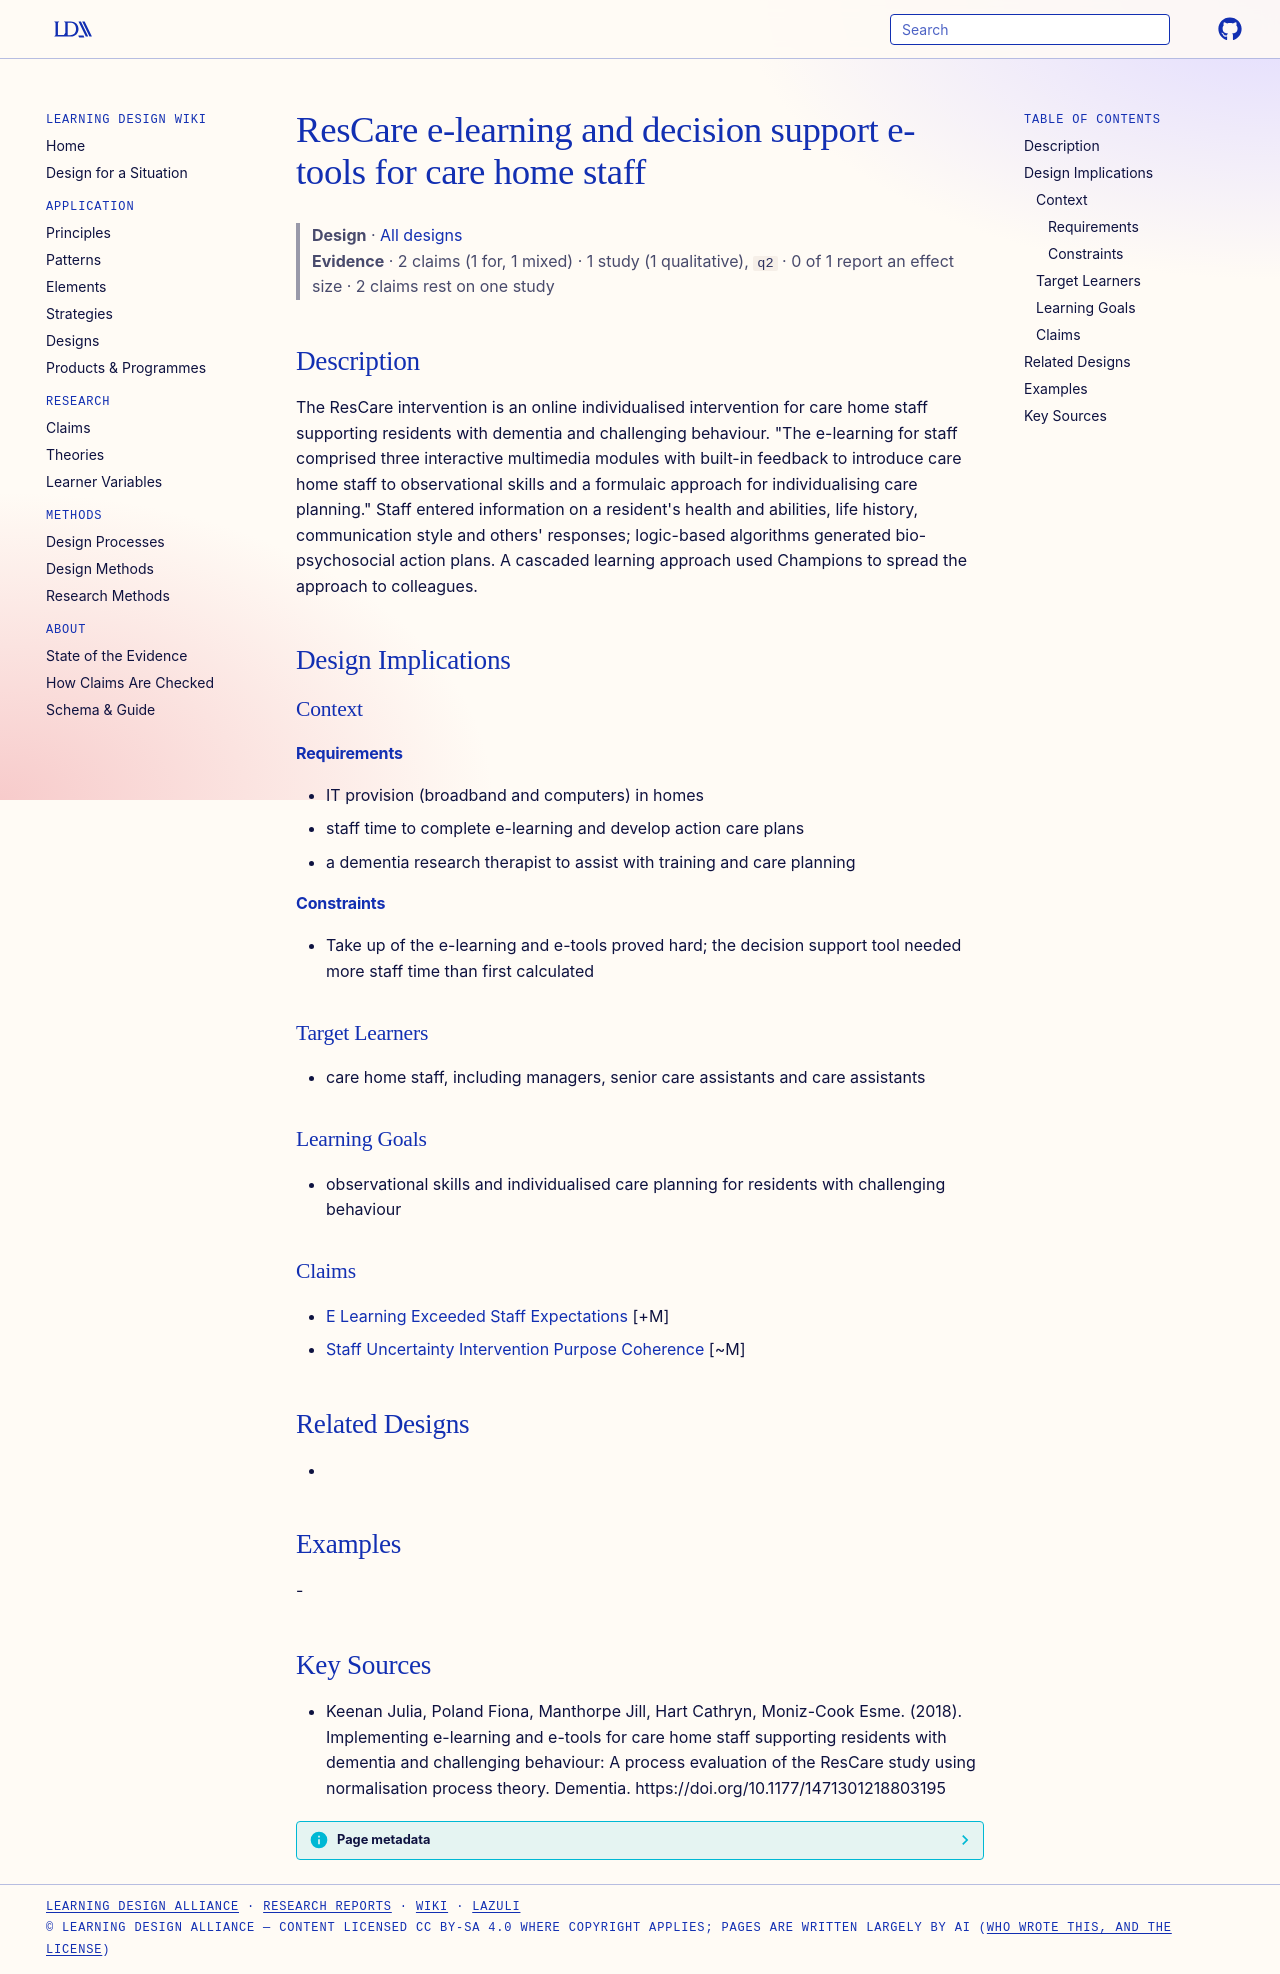

repository: Learning-Design-Alliance/learning-wiki · page: designs/rescare-e-learning-decision-support-tools/index.html · generator: mkdocs

---
type: design
id: rescare-e-learning-decision-support-tools
title: ResCare e-learning and decision support e-tools for care home staff
description: The ResCare intervention is an online individualised intervention for care home staff supporting residents with dementia and challenging behaviour.
status: review
generated:
  by: "process:settle-candidates"
  at: 2026-11-08
sources:
  - id: keenan-julia-2018
    resource: "https://doi.org/10.1177/1471301218803195"
    title: "Keenan Julia, Poland Fiona, Manthorpe Jill, Hart Cathryn, Moniz-Cook Esme. (2018). Implementing e-learning and e-tools for care home staff supporting residents with dementia and challenging behaviour: A process evaluation of the ResCare study using normalisation process theory. Dementia. https://doi.org/10.1177/1471301218803195"
    author: Keenan Julia, Poland Fiona, Manthorpe Jill, Hart Cathryn, Moniz-Cook Esme
---

# ResCare e-learning and decision support e-tools for care home staff

> **Design** · [All designs](index.md)
> **Evidence** · 2 claims (1 for, 1 mixed) · 1 study (1 qualitative), `q2` · 0 of 1 report an effect size · 2 claims rest on one study

## Description
The ResCare intervention is an online individualised intervention for care home staff supporting residents with dementia and challenging behaviour. "The e-learning for staff comprised three interactive multimedia modules with built-in feedback to introduce care home staff to observational skills and a formulaic approach for individualising care planning." Staff entered information on a resident's health and abilities, life history, communication style and others' responses; logic-based algorithms generated bio-psychosocial action plans. A cascaded learning approach used Champions to spread the approach to colleagues.

## Design Implications

### Context
#### Requirements
- IT provision (broadband and computers) in homes
- staff time to complete e-learning and develop action care plans
- a dementia research therapist to assist with training and care planning
#### Constraints
- Take up of the e-learning and e-tools proved hard; the decision support tool needed more staff time than first calculated

### Target Learners
- care home staff, including managers, senior care assistants and care assistants

### Learning Goals
- observational skills and individualised care planning for residents with challenging behaviour

### Claims
- [E Learning Exceeded Staff Expectations](../claims/e-learning-exceeded-staff-expectations.md) [+M]
- [Staff Uncertainty Intervention Purpose Coherence](../claims/staff-uncertainty-intervention-purpose-coherence.md) [~M]

## Related Designs
- 

## Examples
-

## Key Sources
- Keenan Julia, Poland Fiona, Manthorpe Jill, Hart Cathryn, Moniz-Cook Esme. (2018). Implementing e-learning and e-tools for care home staff supporting residents with dementia and challenging behaviour: A process evaluation of the ResCare study using normalisation process theory. Dementia. https://doi.org/10.1177/1471301218803195
